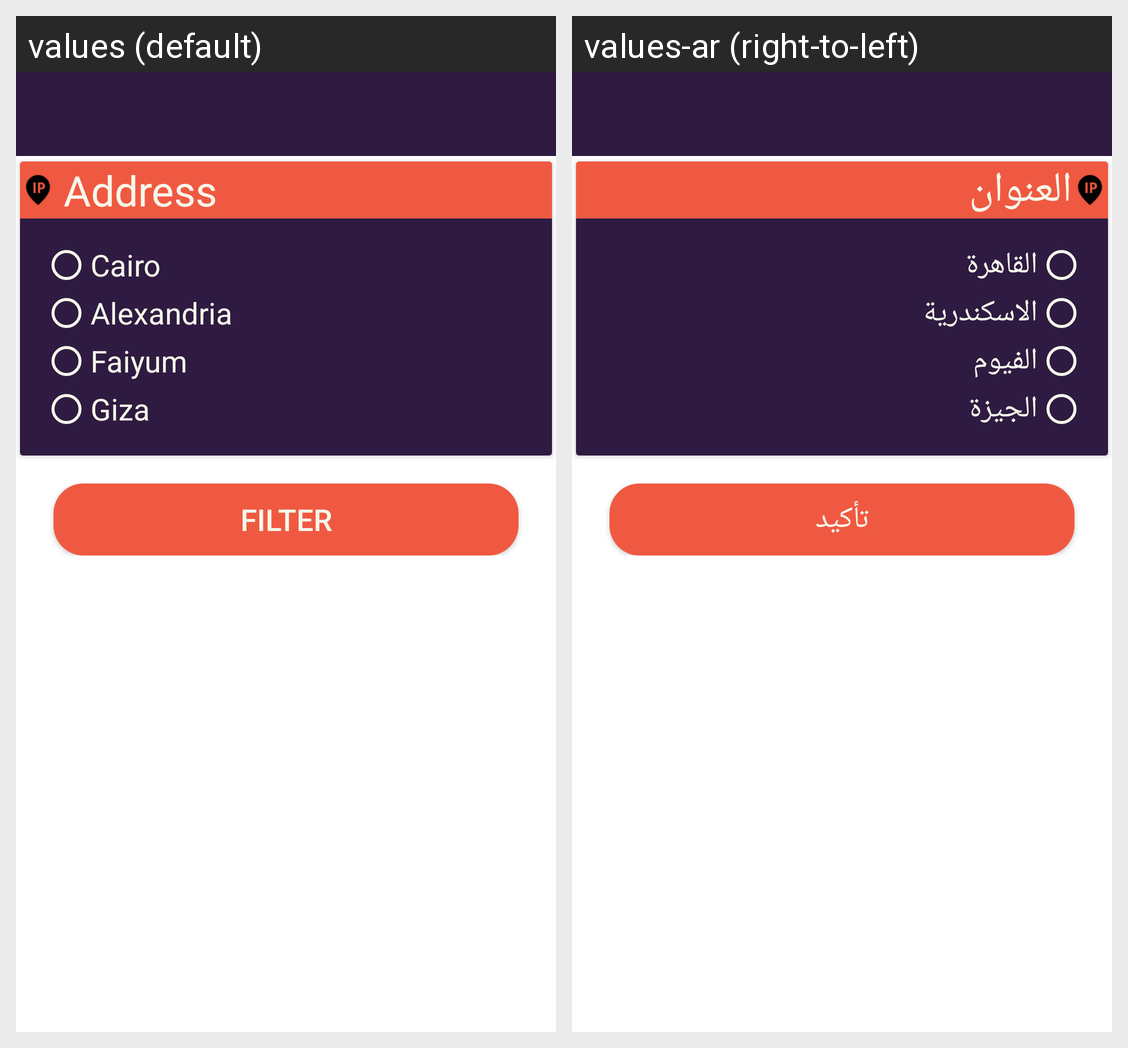

Translations of the strings shown on this Android screen, per locale in the grid:
Android screen res/layout/filter_fragmentu.xml rendered under 2 locales, left to right: values (default), values-ar (right-to-left). Device: Nexus 5 (rendered at 1080×1920; each locale shown at half size, 540×960, under a caption strip naming it); theme AppTheme.
Strings drawn on this screen, with the default value and each locale's value (text and hints the layout hard-codes, and strings that could not be matched under every locale, appear in the picture but are not listed):

address
  values: Address
  values-ar: العنوان

cairo
  values: Cairo
  values-ar: القاهرة

alexandria
  values: Alexandria
  values-ar: الاسكندرية

faiyum
  values: Faiyum
  values-ar: الفيوم

giza
  values: Giza
  values-ar: الجيزة

filter_button
  values: Filter
  values-ar: تأكيد
